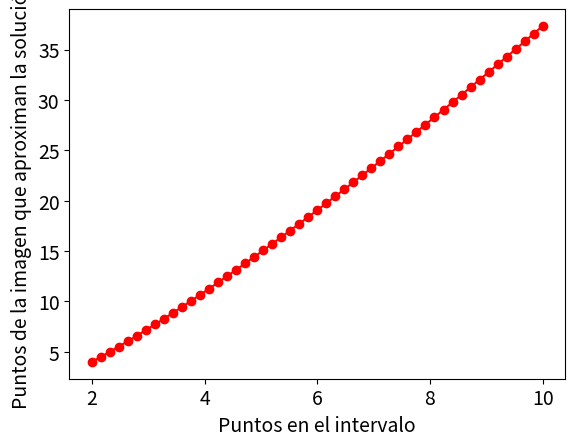

This figure's Python source:
from sympy import sympify, Symbol, lambdify, Abs
from numpy import linspace
import numpy as np
import sympy as sp 
from sympy import *
import matplotlib.pyplot as plt

# Metodo de Runge-Kutta para aproximar la solucion de un problema de valor inicial
# a,b ->Valor del rango donde se evaluara el metodo
# y0 -> valor incial de y 
# m => los puntos del intervalo
# La salida es Pares -> Pares x y
def runge_kutta_4(a,b,y0,m):
    x = Symbol('x') #Inicializa "x" como la variable de la funcion a ingresar
    f = sympify('(x+y)/x') #Se traduce la funcion tipo string a una aritmetica
    h = (b-a)/(m-1)
    x_v = linspace(a,b,int(m)+1) # crear un vector column con u valor inicial a y un vector final b cada h espacio
    
    y_v = [y0] # creo el vecto de y con el valor inical
    for n in range(0,int(m)):
            k1 = f.subs(x,x_v[n]) # inicializo el valor de K1 y en evualo en x
            k1 = k1.subs('y', y_v[n]) # Evalueo en y
            k2 = f.subs(x,x_v[n]+ h/2) # inicializo el valor de K2 y en evualo en x
            k2 = k2.subs('y',y_v[n] + h*(k1/2)) # Evalueo en y
            k3 = f.subs(x,x_v[n]+ h/2) # inicializo el valor de K3 y en evualo en x
            k3 = k3.subs('y',y_v[n]+ h*(k2/2)) # Evalueo en y
            k4 = f.subs(x,x_v[n]+ h) # inicializo el valor de K4 y en evualo en x
            k4 = k4.subs('y', y_v[n] + h*k3) # Evalueo en y
            y = y_v[n] +(h/6)*(k1 + 2*k2 + 2*k3 + k4); # determino y evaluo en x el valor de yk+1
            y_v.append(y);# concateno el valor a y
    plt.rcParams.update({'font.size':14})
    plt.plot(x_v,y_v, marker='o',color='red')
    plt.xlabel('Puntos en el intervalo')
    plt.ylabel('Puntos de la imagen que aproximan la solución')
    plt.show()
    return [y_v,x_v]

print(runge_kutta_4(2,10,4,50))
